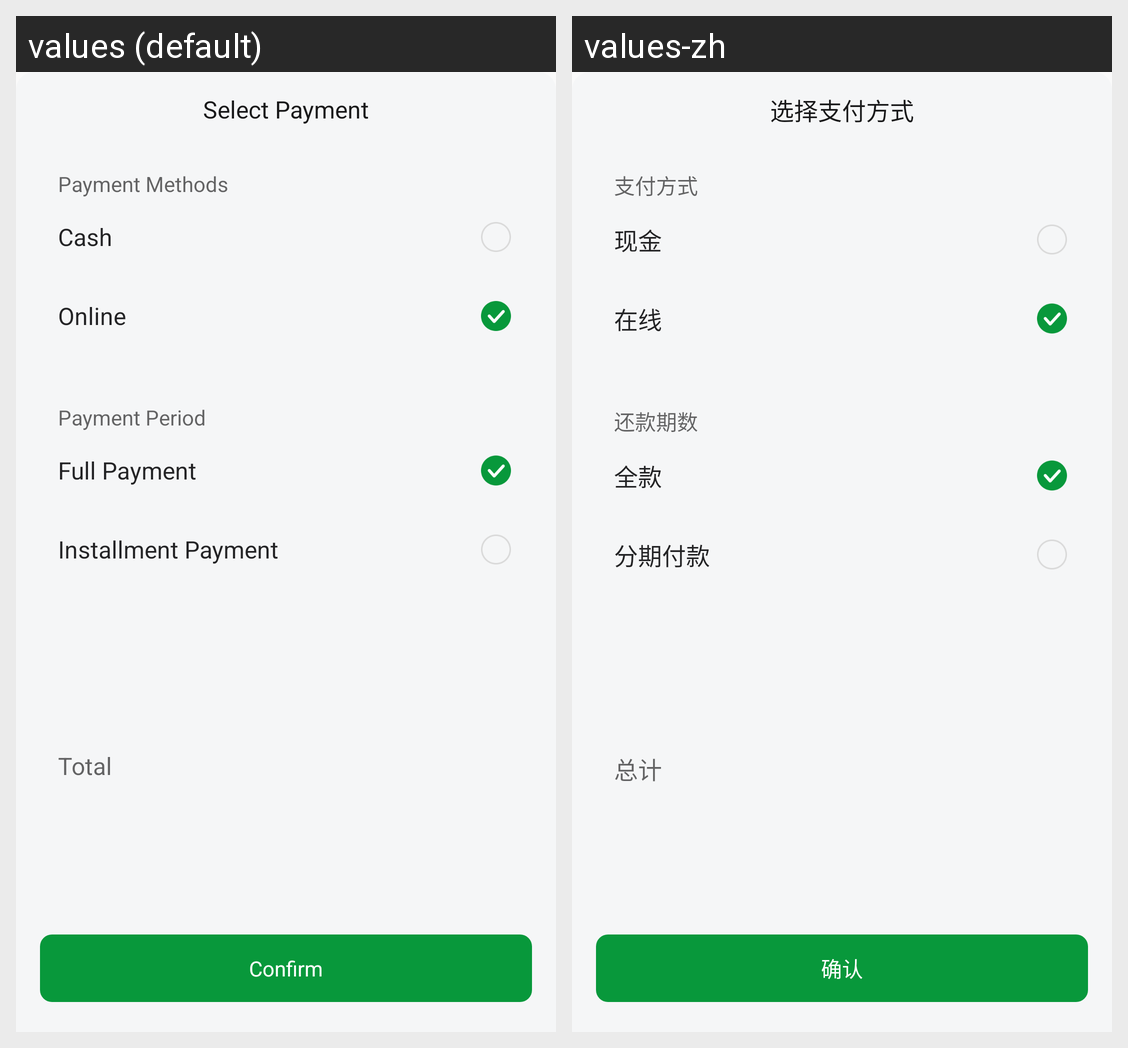

Translations of the strings shown on this Android screen, per locale in the grid:
Android screen res/layout/dialog_payment_method.xml rendered under 2 locales, left to right: values (default), values-zh. Device: Nexus 5 (rendered at 1080×1920; each locale shown at half size, 540×960, under a caption strip naming it); theme Theme.Ops.
Strings drawn on this screen, with the default value and each locale's value (text and hints the layout hard-codes, and strings that could not be matched under every locale, appear in the picture but are not listed):

title_payment_method
  values: Select Payment
  values-zh: 选择支付方式

str_payment_methods
  values: Payment Methods
  values-zh: 支付方式

text_cash
  values: Cash
  values-zh: 现金

text_online
  values: Online
  values-zh: 在线

str_payment_period
  values: Payment Period
  values-zh: 还款期数

text_full_payment
  values: Full Payment
  values-zh: 全款

text_installment
  values: Installment Payment
  values-zh: 分期付款

str_total
  values: Total
  values-zh: 总计

btn_confirm
  values: Confirm
  values-zh: 确认
